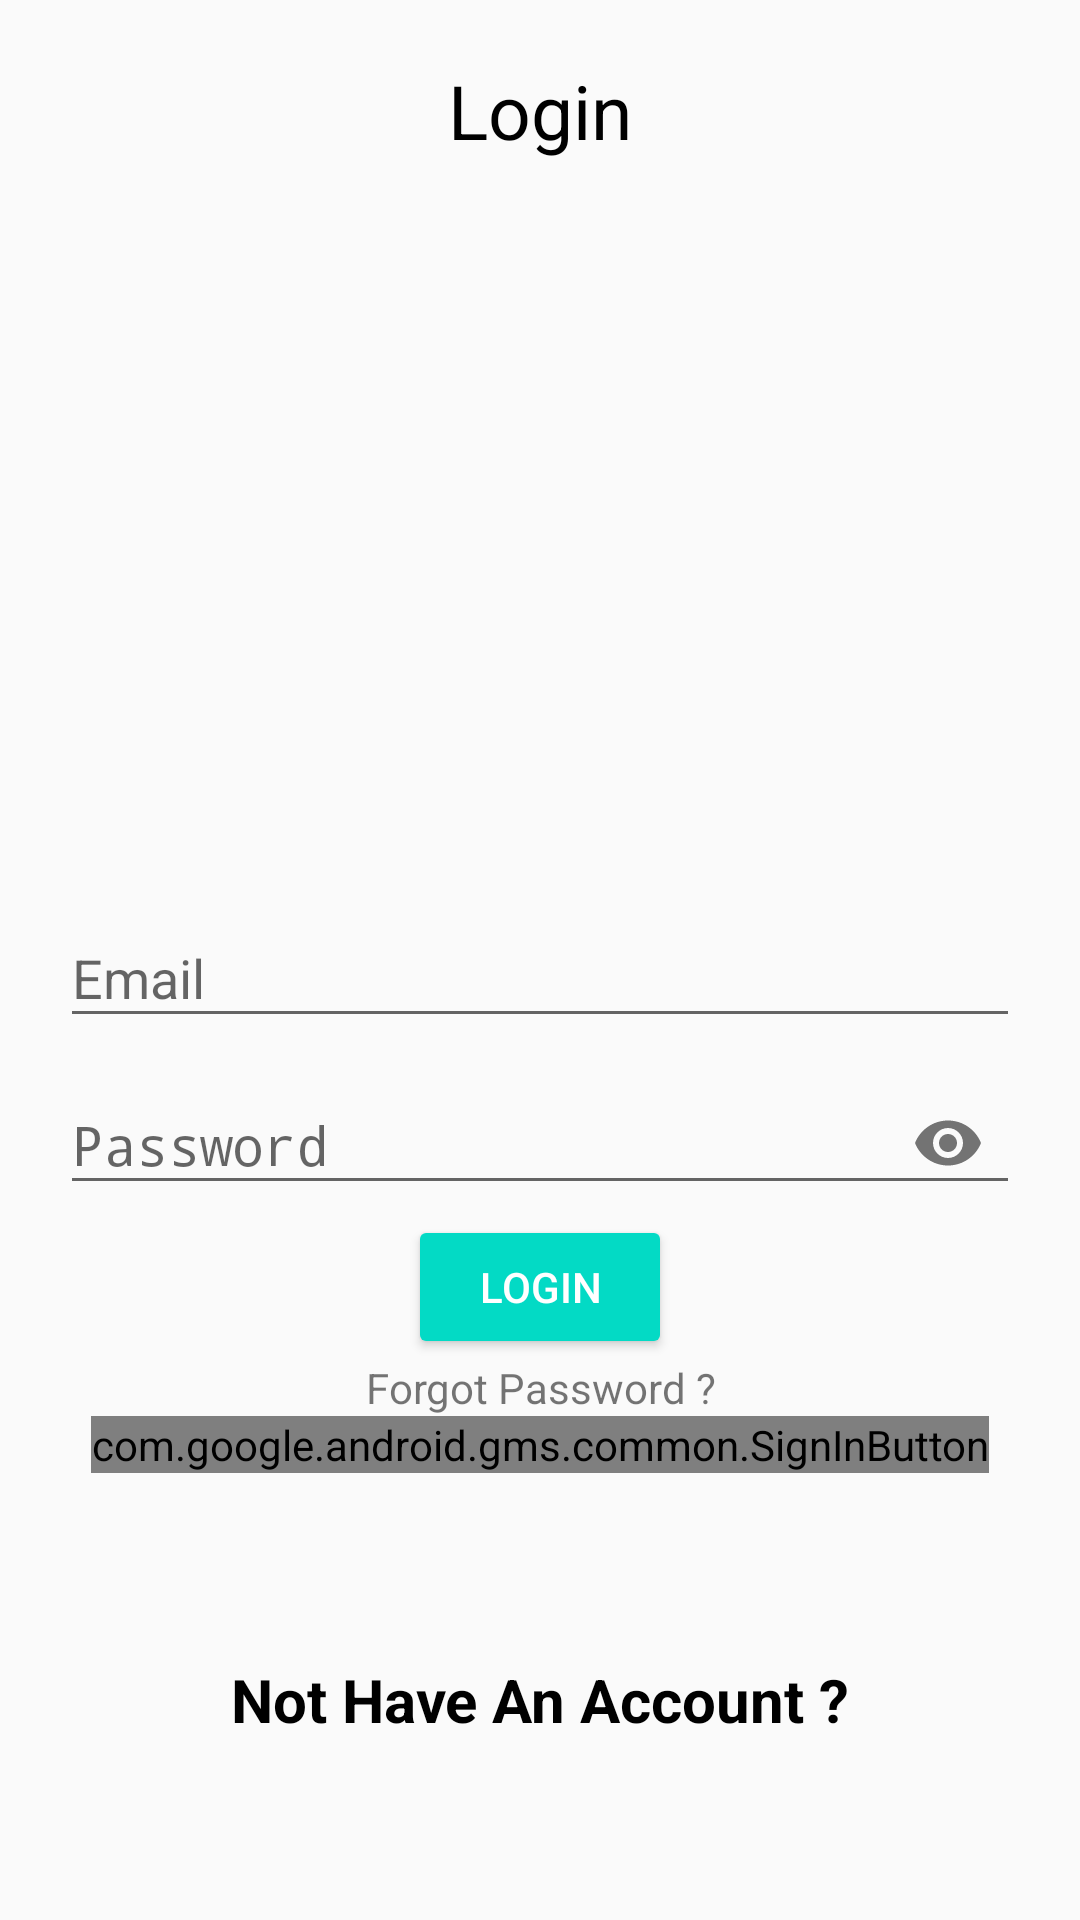

Write the Android layout XML for this screen, with the resource values it uses.
<!-- AndroidManifest.xml: application theme AppTheme -->
<!-- res/layout/activity_login.xml -->
<?xml version="1.0" encoding="utf-8"?>
<RelativeLayout xmlns:android="http://schemas.android.com/apk/res/android"
    xmlns:app="http://schemas.android.com/apk/res-auto"
    xmlns:tools="http://schemas.android.com/tools"
    android:layout_width="match_parent"
    android:layout_height="match_parent"
    android:padding="20dp"
    tools:context="com.example.flipapp.LoginActivity">

    <TextView
        android:layout_width="match_parent"
        android:layout_height="wrap_content"
        android:text="Login"
        android:textAlignment="center"
        android:textColor="@color/colorBlack"
        android:textSize="25sp"/>

    <ImageView
        android:layout_width="186dp"
        android:layout_height="196dp"
        android:layout_centerHorizontal="true"
        android:layout_marginTop="75dp"
        android:src="@drawable/regic" />


    <com.google.android.material.textfield.TextInputLayout
        android:layout_width="match_parent"
        android:layout_height="wrap_content"
        android:layout_centerHorizontal="true"
        android:layout_centerVertical="true"
        android:id="@+id/emailTL">
        <EditText
            android:id="@+id/emailEt"
            android:inputType="textEmailAddress"
            android:hint="Email"
            android:layout_width="match_parent"
            android:layout_height="wrap_content"/>
    </com.google.android.material.textfield.TextInputLayout>


    <com.google.android.material.textfield.TextInputLayout
        android:layout_width="match_parent"
        android:layout_height="wrap_content"
        android:layout_centerHorizontal="true"
        android:layout_centerVertical="true"
        android:id="@+id/passwordTL"
        android:layout_below="@id/emailTL"
        app:passwordToggleEnabled="true">

        <EditText
            android:id="@+id/passwordEt"
            android:inputType="textPassword"
            android:hint="Password"
            android:layout_width="match_parent"
            android:layout_height="wrap_content"/>
    </com.google.android.material.textfield.TextInputLayout>


    <Button
        android:id="@+id/loginBtn"
        android:text="Login"
        android:layout_below="@id/passwordTL"
        android:layout_centerHorizontal="true"
        style="@style/Widget.AppCompat.Button.Colored"
        android:layout_width="wrap_content"
        android:layout_height="wrap_content"/>

    <TextView
        android:id="@+id/recoverPassTv"
        android:layout_width="match_parent"
        android:layout_height="wrap_content"
        android:textAlignment="center"
        android:text="Forgot Password ?"
        android:layout_below="@+id/loginBtn"/>


    <com.google.android.gms.common.SignInButton
        android:id="@+id/googleLoginBtn"
        android:layout_width="wrap_content"
        android:layout_height="wrap_content"
        android:layout_centerHorizontal="true"
        android:layout_below="@id/recoverPassTv">
    </com.google.android.gms.common.SignInButton>

    <TextView
        android:id="@+id/nothave_accountTv"
        android:layout_width="match_parent"
        android:layout_height="wrap_content"
        android:text="Not Have An Account ?"
        android:textSize="20dp"
        android:textStyle="bold"
        android:textAlignment="center"
        android:layout_below="@+id/loginBtn"
        android:layout_marginTop="100dp"
        android:textColor="@color/colorBlack"/>

</RelativeLayout>
<!-- resources referenced by this layout -->
<resources>
  <color name="colorBlack">#000</color>
  <style name="AppTheme" parent="Theme.AppCompat.Light.DarkActionBar">
          
          <item name="colorPrimary">@color/colorPrimary</item>
          <item name="colorPrimaryDark">@color/colorPrimaryDark</item>
          <item name="colorAccent">@color/colorAccent</item>
      </style>
  <color name="colorPrimary">#6200EE</color>
  <color name="colorPrimaryDark">#3700B3</color>
  <color name="colorAccent">#03DAC5</color>
</resources>
